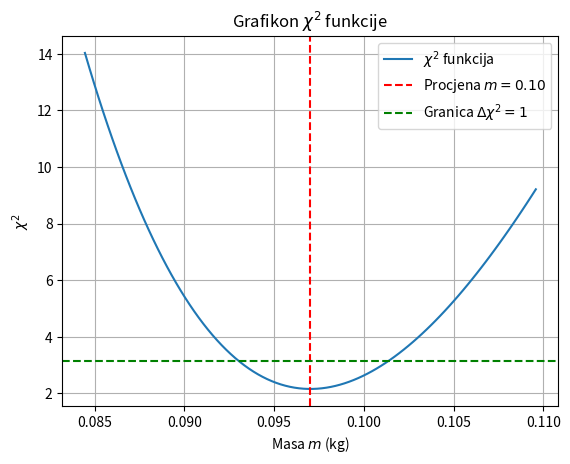

Source code (Python):
import numpy as np
import matplotlib.pyplot as plt
from scipy.optimize import curve_fit

# Podaci
forces = np.array([1, 2, 3, 4, 5])  # u N
accelerations = np.array([9.8, 21.2, 34.5, 39.9, 48.5])  # u m/s^2
uncertainties = np.array([1.0, 1.9, 3.1, 3.9, 5.1])  # u m/s^2

# Definicija teorijskog modela (Newtonov zakon: F = ma -> a = F / m)
def acceleration_model(force, m):
    return force / m

# Fitovanje podataka
popt, pcov = curve_fit(acceleration_model, forces, accelerations, sigma=uncertainties, absolute_sigma=True)

# Rezultati fitovanja
m_hat = popt[0]  # Procena mase
m_uncertainty = np.sqrt(pcov[0, 0])  # Nesigurnost procene mase

# Računanje χ2 funkcije za različite vrijednosti parametra m
m_values = np.linspace(m_hat - 3 * m_uncertainty, m_hat + 3 * m_uncertainty, 100)
chi2_values = []
for m in m_values:
    residuals = (accelerations - acceleration_model(forces, m)) / uncertainties
    chi2 = np.sum(residuals**2)
    chi2_values.append(chi2)

# Grafikon χ2 funkcije
plt.plot(m_values, chi2_values, label="$\chi^2$ funkcija")
plt.axvline(m_hat, color='red', linestyle='--', label=f'Procjena $m = {m_hat:.2f}$')
plt.axhline(min(chi2_values) + 1, color='green', linestyle='--', label='Granica $\Delta\chi^2 = 1$')
plt.xlabel('Masa $m$ (kg)')
plt.ylabel('$\chi^2$')
plt.title('Grafikon $\chi^2$ funkcije')
plt.legend()
plt.grid()
plt.savefig('chi2_plot.png')  # Spremanje grafikona u datoteku
plt.show()

# Prikaz rezultata
print(f"Procena mase: m = {m_hat:.2f} kg")
print(f"Nesigurnost mase: ±{m_uncertainty:.6f} kg")

# Dodatno objašnjenje:
# Procjena parametra m dolazi iz minimuma $\chi^2$ funkcije. Nesigurnost mase ($\sigma_m$) određena je intervalom
# gdje $\chi^2$ raste za 1 od minimalne vrijednosti. Ova metoda omogućava direktno poređenje s prethodnim rezultatima dobivenim pomoću fitovanja."
